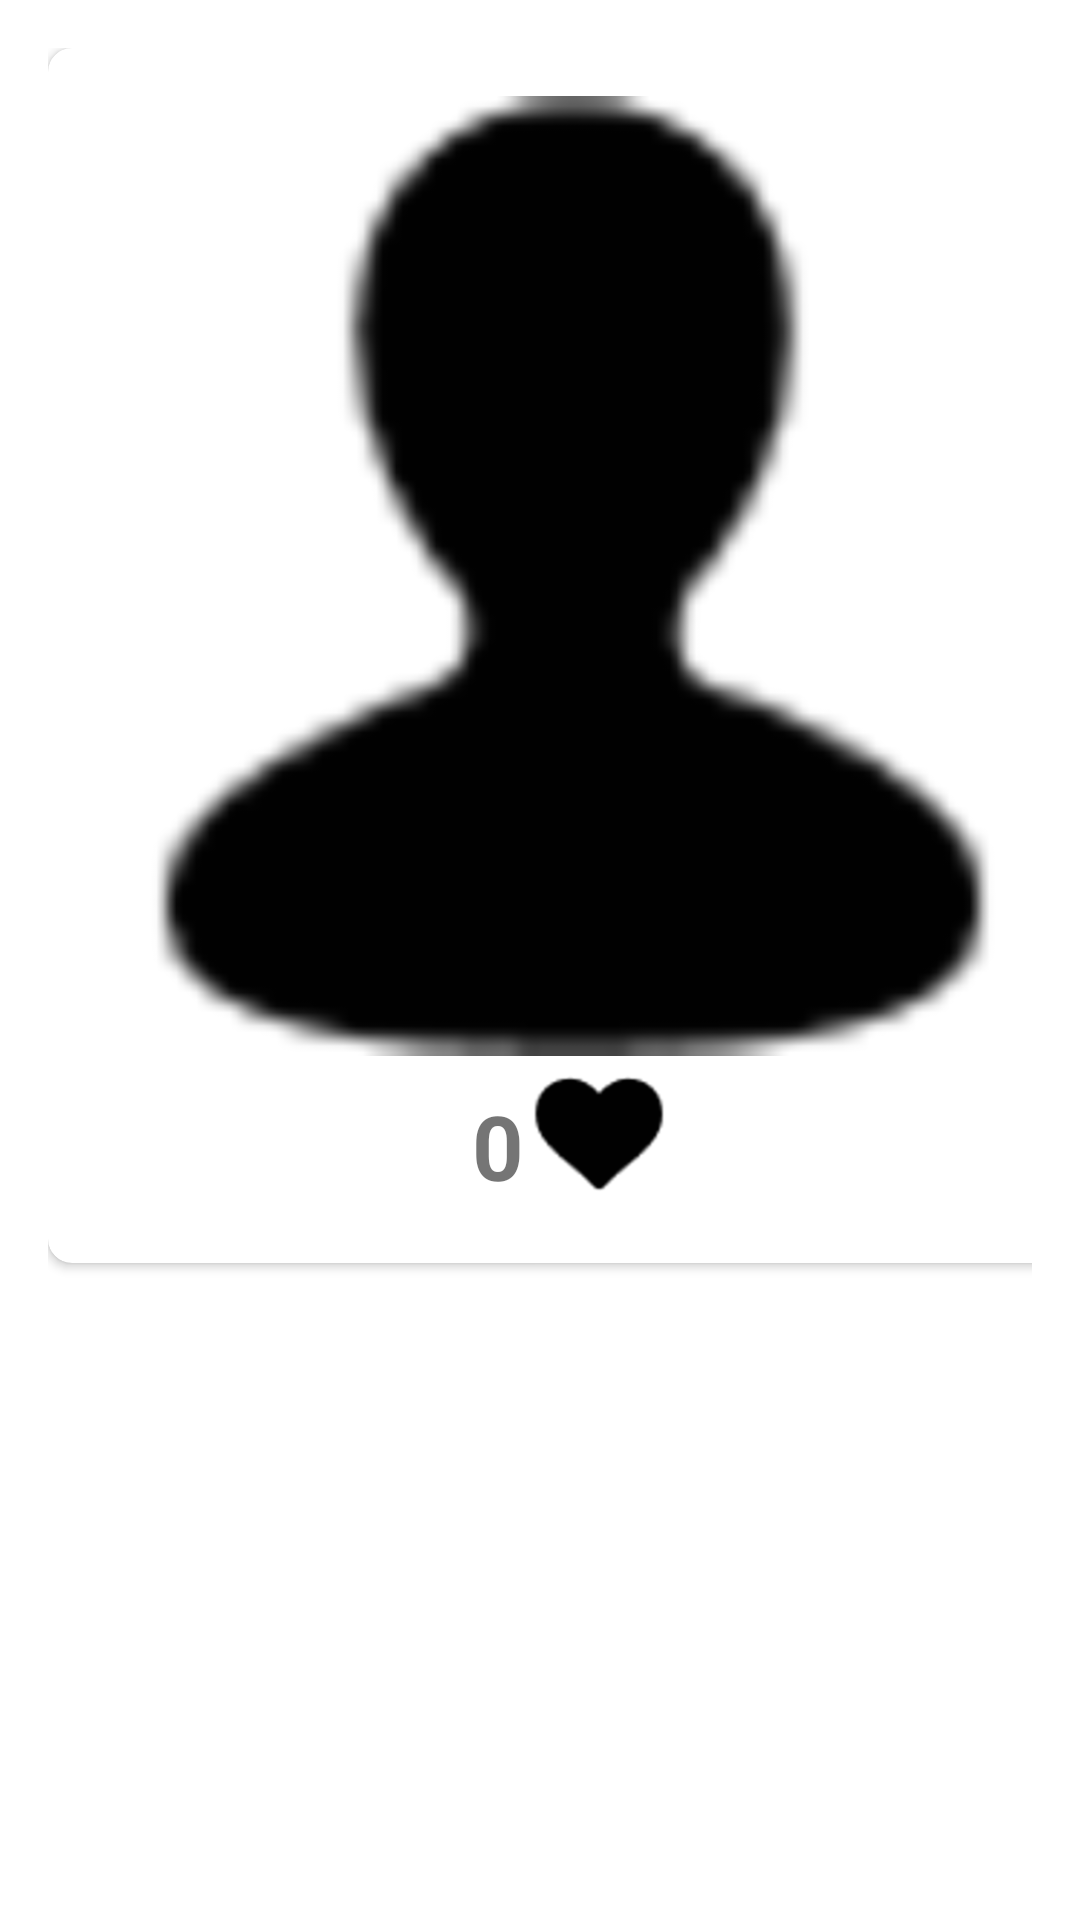

Write the Android layout XML for this screen, with the resource values it uses.
<!-- AndroidManifest.xml: application theme AppTheme -->
<!-- res/layout/activity_detalle_contacto_foto.xml -->
<?xml version="1.0" encoding="utf-8"?>
<LinearLayout
    xmlns:android="http://schemas.android.com/apk/res/android"
    xmlns:cardView="http://schemas.android.com/apk/res-auto"
    android:orientation="vertical"
    android:layout_width="match_parent"
    android:layout_height="match_parent"
    android:padding="@dimen/activity_horizontal_margin"
    >
    <android.support.v7.widget.CardView

        android:layout_width="350dp"
        android:layout_height="405dp"
        android:id="@+id/cvContactoDetalle"
        android:layout_marginBottom="@dimen/activity_vertical_margin"

        cardView:cardCornerRadius="@dimen/corner_radius_cardview"
        >

        <LinearLayout
            android:layout_width="wrap_content"
            android:layout_height="wrap_content"
            android:orientation="vertical"
            android:padding="@dimen/activity_horizontal_margin"
            android:gravity="center_horizontal">

            <ImageView
                android:layout_width="320dp"
                android:layout_height="320dp"
                android:id="@+id/imgFotoDetalle"
                android:src="@drawable/contacts_52"
                />

            <LinearLayout
                android:layout_width="match_parent"
                android:layout_height="wrap_content"
                android:orientation="horizontal"
                android:layout_centerHorizontal="true"
                android:gravity="center_horizontal"

                >

                <TextView
                    android:layout_width="wrap_content"
                    android:layout_height="wrap_content"
                    android:id="@+id/tvLikesDetalle"
                    android:textSize="30dp"
                    android:text="@string/raiting_mascota"
                    android:textStyle="bold"
                    android:layout_gravity="bottom" />

                <ImageView
                    android:layout_width="50dp"
                    android:layout_height="50dp"
                    android:id="@+id/imgLike"
                    android:src="@drawable/hearts_52" />


            </LinearLayout>



        </LinearLayout>
    </android.support.v7.widget.CardView>


</LinearLayout>
<!-- resources referenced by this layout -->
<resources>
  <dimen name="activity_horizontal_margin">16dp</dimen>
  <dimen name="activity_vertical_margin">16dp</dimen>
  <dimen name="corner_radius_cardview">8dp</dimen>
  <!-- drawable contacts_52: png bitmap (drawable-hdpi, 1735 bytes) -->
  <!-- drawable hearts_52: png bitmap (drawable-hdpi, 1466 bytes) -->
  <string name="raiting_mascota">0</string>
</resources>
